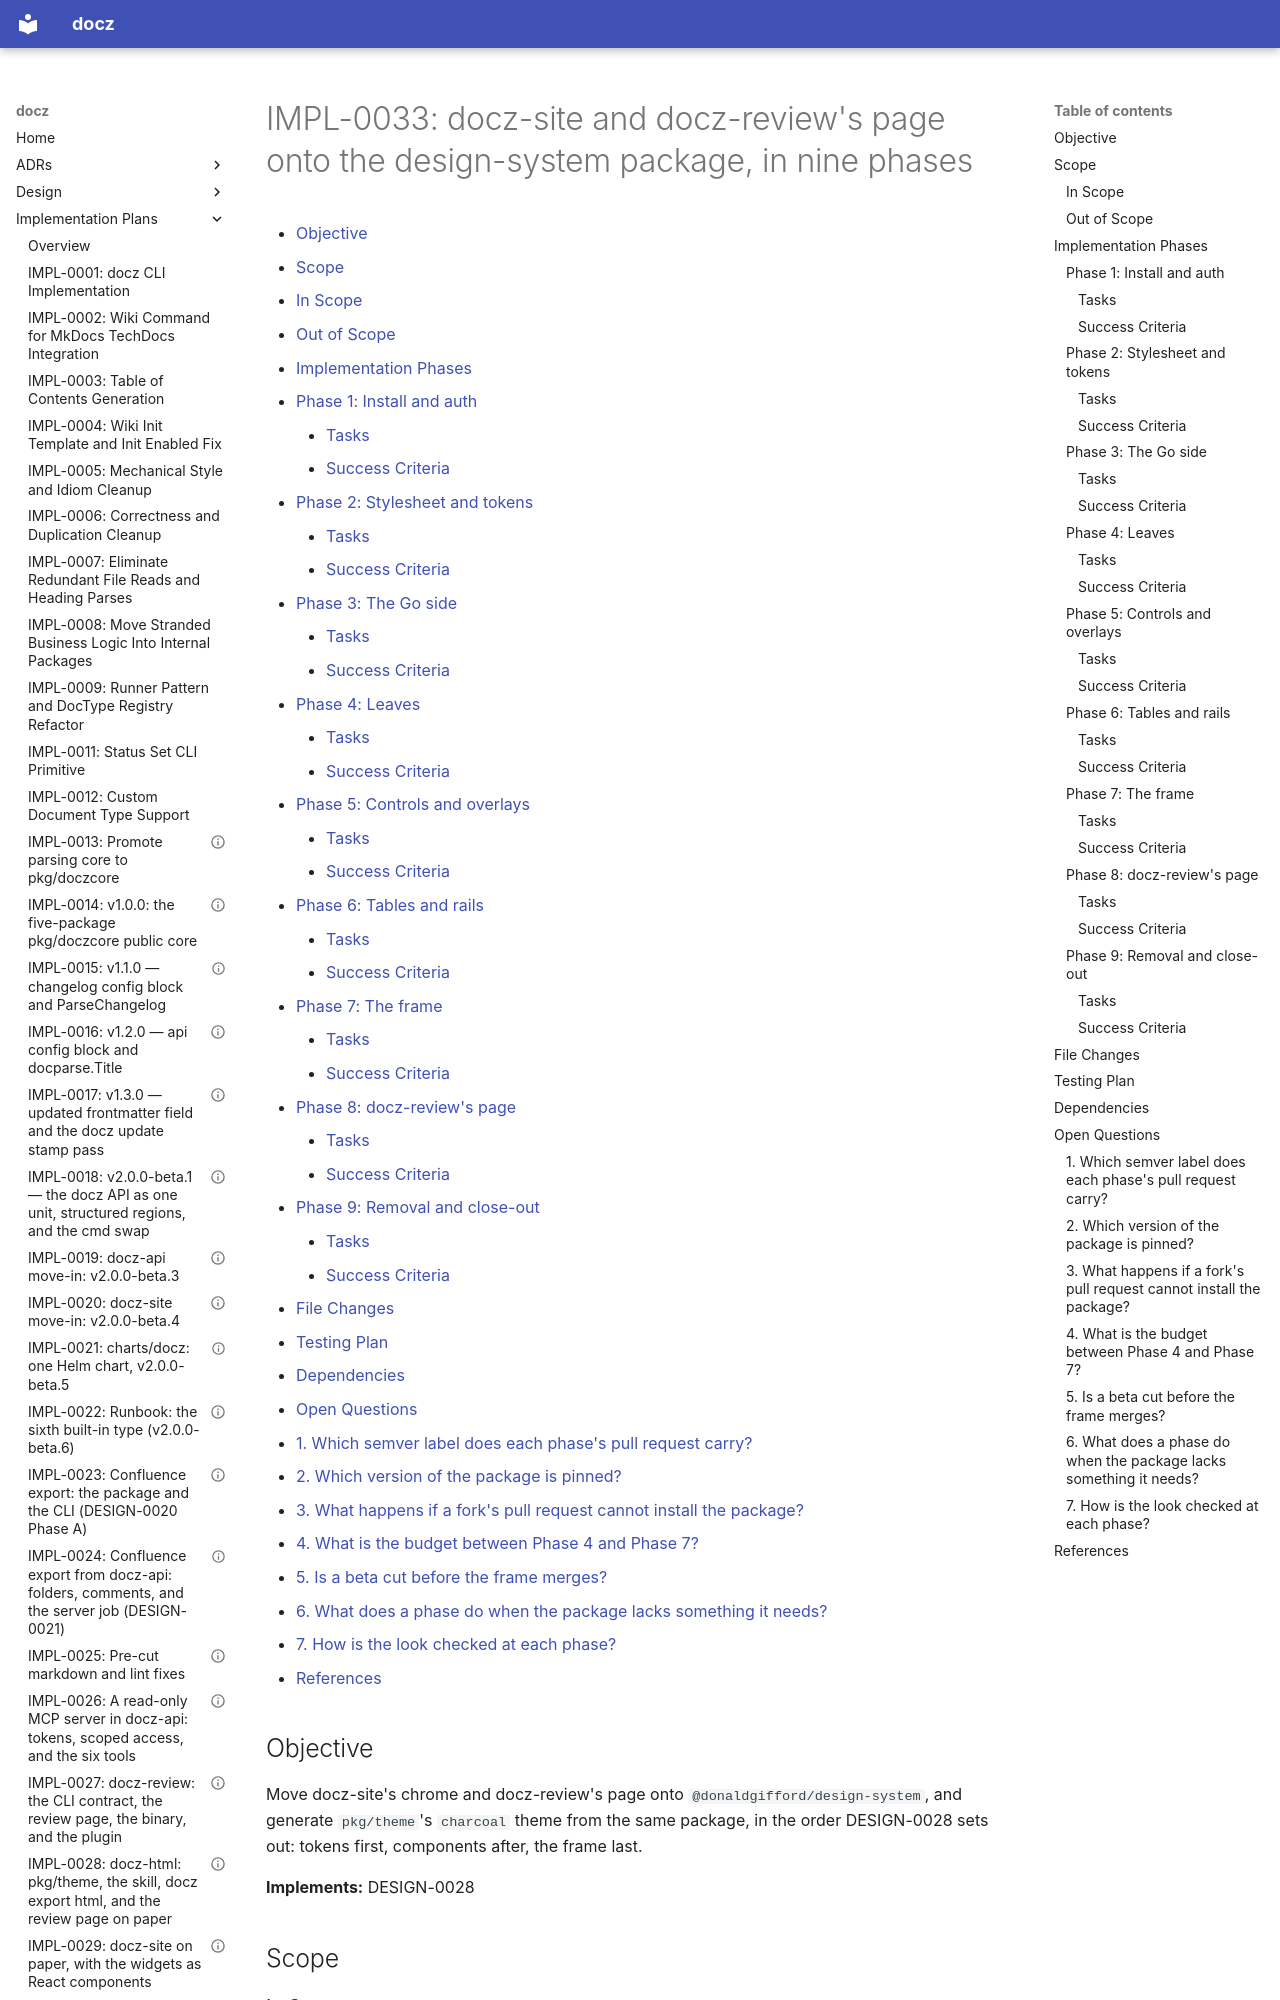

repository: donaldgifford/docz · page: impl/0033-docz-site-and-docz-reviews-page-onto-the-design-system-package/index.html · generator: mkdocs

---
id: IMPL-0033
title: "docz-site and docz-review's page onto the design-system package, in nine phases"
status: Draft
author: Donald Gifford
created: 2026-11-23
---

<!-- markdownlint-disable-file MD024 MD025 MD041 -->

# IMPL-0033: docz-site and docz-review's page onto the design-system package, in nine phases

<!--toc:start-->
<!-- markdownlint-capture -->
<!-- markdownlint-disable MD013 -->
- [Objective](#objective)
- [Scope](#scope)
  - [In Scope](#in-scope)
  - [Out of Scope](#out-of-scope)
- [Implementation Phases](#implementation-phases)
  - [Phase 1: Install and auth](#phase-1-install-and-auth)
    - [Tasks](#tasks)
    - [Success Criteria](#success-criteria)
  - [Phase 2: Stylesheet and tokens](#phase-2-stylesheet-and-tokens)
    - [Tasks](#tasks-1)
    - [Success Criteria](#success-criteria-1)
  - [Phase 3: The Go side](#phase-3-the-go-side)
    - [Tasks](#tasks-2)
    - [Success Criteria](#success-criteria-2)
  - [Phase 4: Leaves](#phase-4-leaves)
    - [Tasks](#tasks-3)
    - [Success Criteria](#success-criteria-3)
  - [Phase 5: Controls and overlays](#phase-5-controls-and-overlays)
    - [Tasks](#tasks-4)
    - [Success Criteria](#success-criteria-4)
  - [Phase 6: Tables and rails](#phase-6-tables-and-rails)
    - [Tasks](#tasks-5)
    - [Success Criteria](#success-criteria-5)
  - [Phase 7: The frame](#phase-7-the-frame)
    - [Tasks](#tasks-6)
    - [Success Criteria](#success-criteria-6)
  - [Phase 8: docz-review's page](#phase-8-docz-reviews-page)
    - [Tasks](#tasks-7)
    - [Success Criteria](#success-criteria-7)
  - [Phase 9: Removal and close-out](#phase-9-removal-and-close-out)
    - [Tasks](#tasks-8)
    - [Success Criteria](#success-criteria-8)
- [File Changes](#file-changes)
- [Testing Plan](#testing-plan)
- [Dependencies](#dependencies)
- [Open Questions](#open-questions)
  - [1. Which semver label does each phase's pull request carry?](#1-which-semver-label-does-each-phases-pull-request-carry)
  - [2. Which version of the package is pinned?](#2-which-version-of-the-package-is-pinned)
  - [3. What happens if a fork's pull request cannot install the package?](#3-what-happens-if-a-forks-pull-request-cannot-install-the-package)
  - [4. What is the budget between Phase 4 and Phase 7?](#4-what-is-the-budget-between-phase-4-and-phase-7)
  - [5. Is a beta cut before the frame merges?](#5-is-a-beta-cut-before-the-frame-merges)
  - [6. What does a phase do when the package lacks something it needs?](#6-what-does-a-phase-do-when-the-package-lacks-something-it-needs)
  - [7. How is the look checked at each phase?](#7-how-is-the-look-checked-at-each-phase)
- [References](#references)
<!-- markdownlint-restore -->
<!--toc:end-->

<!--docz:objective:start-->
## Objective

Move docz-site's chrome and docz-review's page onto
`@donaldgifford/design-system`, and generate `pkg/theme`'s `charcoal`
theme from the same package, in the order DESIGN-0028 sets out: tokens
first, components after, the frame last.

**Implements:** DESIGN-0028

<!--docz:objective:end-->

<!--docz:scope:start-->
## Scope

<!--docz:in-scope:start-->
